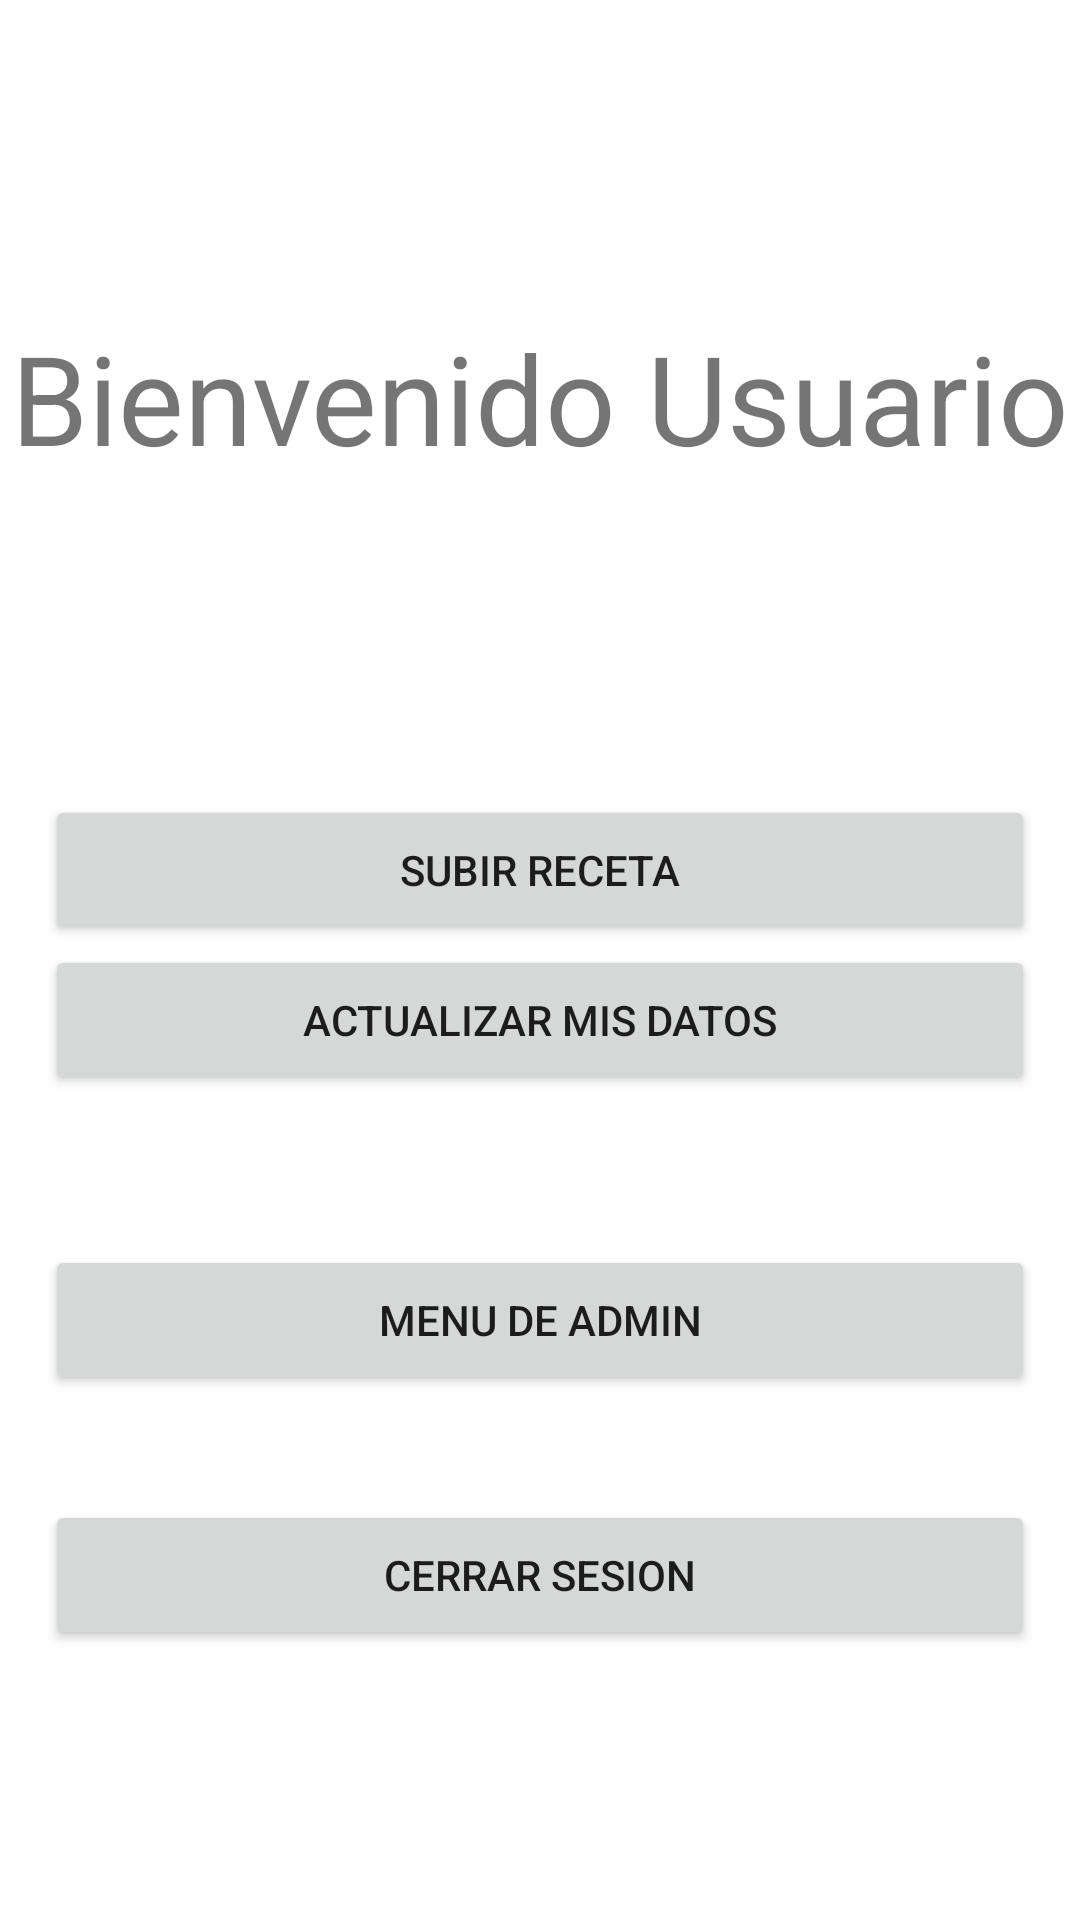

The Android layout XML behind this screen, and the referenced resources:
<!-- AndroidManifest.xml: application theme Theme.Cocinapp -->
<!-- res/layout/fragment_user_dashboard.xml -->
<?xml version="1.0" encoding="utf-8"?>
<FrameLayout xmlns:android="http://schemas.android.com/apk/res/android"
    xmlns:tools="http://schemas.android.com/tools"
    android:layout_width="match_parent"
    android:layout_height="match_parent"
    tools:context=".user_dashboard">

    
    <LinearLayout
        android:layout_width="match_parent"
        android:layout_height="match_parent"
        tools:ignore="MissingConstraints"
        android:orientation="vertical">

        <TextView
            android:layout_width="match_parent"
            android:layout_marginTop="105dp"
            android:layout_height="55dp"
            android:autoSizeTextType="uniform"
            android:id="@+id/tvWelcomeUser"
            android:text="@string/dashboard"
            android:textAlignment="center"
            android:layout_marginBottom="105dp"/>

        <Button
            android:layout_width="match_parent"
            android:layout_height="50dp"
            android:layout_marginHorizontal="15dp"
            android:text="@string/upload_recipe"
            android:id="@+id/btnUpreceta"
        />
        <Button
            android:layout_width="match_parent"
            android:layout_height="50dp"
            android:layout_marginHorizontal="15dp"
            android:text="@string/edit_user"
            android:id="@+id/btnEditData"
        />

        <Button
            android:layout_width="match_parent"
            android:layout_height="50dp"
            android:layout_marginTop="50dp"
            android:layout_marginHorizontal="15dp"
            android:text="@string/admin_mnu"
            android:id="@+id/btnAdminOpc"
            />

        <Button
            android:layout_width="match_parent"
            android:layout_height="50dp"
            android:layout_marginHorizontal="15dp"
            android:text="@string/log_out"
            android:layout_marginTop="35dp"
            android:id="@+id/btnLogOut"
            />

    </LinearLayout>

</FrameLayout>
<!-- resources referenced by this layout -->
<resources>
  <string name="admin_mnu">Menu de Admin</string>
  <string name="dashboard">Bienvenido Usuario</string>
  <string name="edit_user">Actualizar mis datos</string>
  <string name="log_out">Cerrar sesion</string>
  <string name="upload_recipe">Subir Receta</string>
  <style name="Theme.Cocinapp" parent="Theme.MaterialComponents.DayNight.DarkActionBar">
          
          <item name="colorPrimary">@color/primaryColor</item>
          <item name="colorPrimaryVariant">@color/primaryDarkColor</item>
          <item name="colorOnPrimary">@color/primaryLightColor</item>
          
          <item name="colorSecondary">@color/secondaryColor</item>
          <item name="colorSecondaryVariant">@color/secondaryDarkColor</item>
          <item name="colorOnSecondary">@color/secondaryLightColor</item>
          
          <item name="android:statusBarColor" tools:targetApi="l">?attr/colorPrimaryVariant</item>
          
      </style>
  <color name="primaryColor">#5c6bc0</color>
  <color name="primaryDarkColor">#26418f</color>
  <color name="primaryLightColor">#8e99f3</color>
  <color name="secondaryColor">#2196f3</color>
  <color name="secondaryDarkColor">#0069c0</color>
  <color name="secondaryLightColor">#6ec6ff</color>
</resources>
